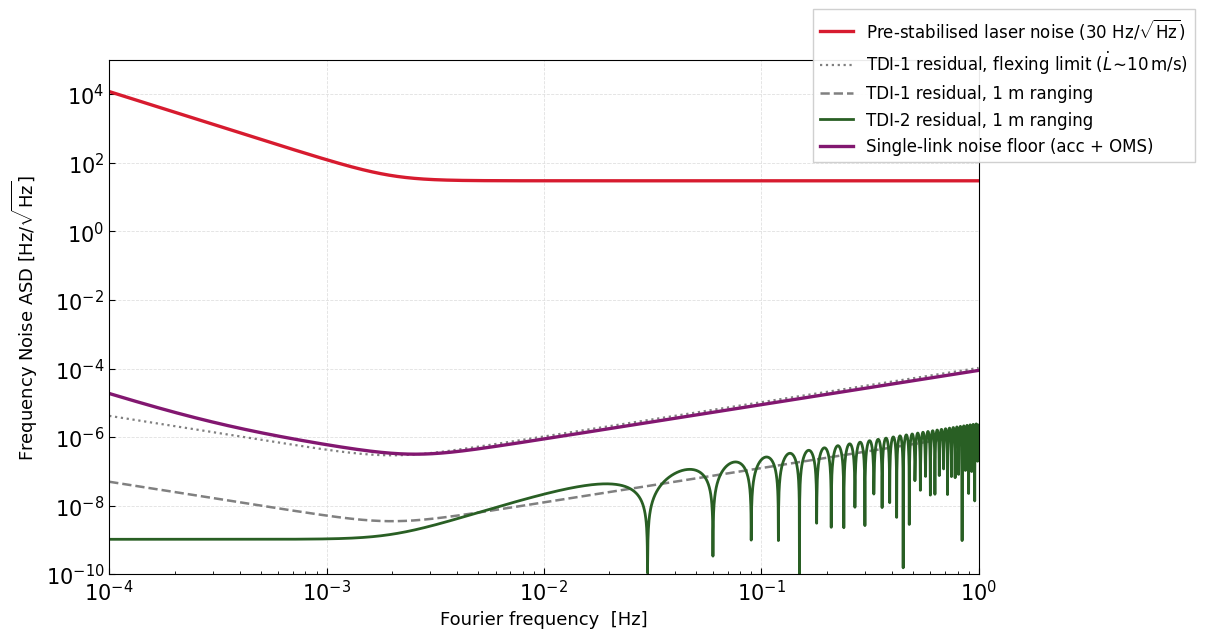

Python code for this plot:
"""
LISA laser-frequency-noise budget: pre-stabilised laser noise, where it lands
after TDI-1 / TDI-2 with a 1 m ranging error, and the single-link secondary
noise floor (acceleration + OMS).

All curves are expressed as an equivalent laser FREQUENCY noise ASD [Hz/sqrt(Hz)].

  - laser + TDI residuals are already a frequency noise (factor * sqrt(S_nu)),
    so they need no nu0.
  - OMS / acceleration are displacement / acceleration noises; converting each
    to an equivalent laser frequency noise multiplies by nu0:
        sqrt(S_nu^equiv) = nu0 * (2 pi f / c) * sqrt(S_dL)

Sources
-------
- Pre-stab laser, acc, OMS shapes: LISA-LCST-SGS-TN-001 (Eqs 9-13),
  Hartwig 2021 (Eq D.1).
- TDI ranging-bias residual: Staab et al. 2024, PRD 109, 043040, Eq. (41),
  S_dX2 = |C~|^2 [ 4 Bbar^2 (2 pi f)^2 |S~|^2 |F~|^2 S_p ], with C~ the
  second-gen Michelson factor (1 - D_12131) = (1 - e^{-4ix}), |C~| = 2|sin(2x)|.
  X2 = (1 - D_12131) * X1 (equal arms) -> TDI-1 lacks the |C~| factor.
"""
import numpy as np
import matplotlib.pyplot as plt


plt.rcParams.update({
    "font.family"        : "sans-serif",
    "font.sans-serif"    : ["Helvetica", "Arial", "DejaVu Sans"],
    "mathtext.fontset"   : "custom",
    "mathtext.rm"        : "Helvetica",
    "mathtext.it"        : "Helvetica:italic",
    "mathtext.bf"        : "Helvetica:bold",
    "axes.spines.top"    : True,
    "axes.spines.right"  : True,
    "axes.linewidth"     : 0.8,
    "xtick.direction"    : "in",
    "ytick.direction"    : "in",
    "xtick.major.size"   : 4,
    "ytick.major.size"   : 4,
    "xtick.minor.size"   : 2.5,
    "ytick.minor.size"   : 2.5,
    "xtick.major.width"  : 0.8,
    "ytick.major.width"  : 0.8,
    "xtick.labelsize"    : 15,
    "ytick.labelsize"    : 15,
    "axes.labelsize"     : 13,
    "legend.fontsize"    : 10,
    "legend.framealpha"  : 0.92,
    "legend.edgecolor"   : "#cccccc",
    "legend.handlelength": 2.0,
    "figure.dpi"         : 150,
})



# ---------------------------------------------------------------- constants
c     = 299792458.0          # m/s
lam   = 1064e-9              # m  (Nd:YAG)
nu0   = c / lam              # ~2.82e14 Hz  optical carrier
L     = 2.5e9               # m  LISA arm length
tau   = L / c              # one-way light time ~8.33 s

# ranging error
dL    = 1.0                 # m
B     = dL / c            # ranging bias in seconds (3.34 ns)

# representative differential arm-length rate for the TDI-1 flexing term
dv    = 10.0                 # m/s  (arm "breathing" rate; ~5-10 m/s over orbit)
dd_X1 = (dv / c) * (2 * L / c)   # first-order path mismatch [s] ~2.8e-7 s

# ---------------------------------------------------------------- frequency
f = np.logspace(-4, 0, 4000)   # 0.1 mHz .. 1 Hz
w = 2 * np.pi * f

# ---------------------------------------------------------------- shapes
# laser frequency-noise requirement [Hz/sqrt(Hz)]
Snu_half = 30.0 * np.sqrt(1 + (2e-3 / f) ** 4)
laser_hz = Snu_half                        # already a frequency noise [Hz/sqrt(Hz)]

# single-link secondary noises as equivalent laser frequency noise [Hz/sqrt(Hz)]
oms_hz = nu0 * 15e-12 * (w / c) * np.sqrt(1 + (2e-3 / f) ** 4)
acc_hz = nu0 * (3e-15 / (w * c)) * np.sqrt(1 + (0.4e-3 / f) ** 2) \
                                 * np.sqrt(1 + (f / 8e-3) ** 4)
floor_hz = np.sqrt(oms_hz ** 2 + acc_hz ** 2)

# ---------------------------------------------------------------- TDI residuals
Ctilde = 2 * np.abs(np.sin(4 * np.pi * f * L / c))   # |1 - e^{-4ix}|, x=2pi f L/c

# ranging-bias residual [Hz/sqrt(Hz)]
tdi1_rang = (2 * B) * w * laser_hz
tdi2_rang = Ctilde * (2 * B) * w * laser_hz

# TDI-1 flexing (uncancelled arm motion) -- the real TDI-1 limit
tdi1_flex = dd_X1 * w * laser_hz

color_extrapolated = "#d71b2f"   # (215, 27, 47)  red
color_measured     = "#295f24"   # (41, 95, 36)   green
color_anchor       = color_extrapolated
color_modulator    = "#821770"   # (130, 23, 112) magenta
color_delayline    = "#2d13b4"   # (45, 19, 180)  blue

# ---------------------------------------------------------------- plot

fig, ax = plt.subplots(figsize=(12, 6.4))

ax.loglog(f, laser_hz, color=color_extrapolated, lw=2.4,
          label=r"Pre-stabilised laser noise (30 Hz/$\sqrt{\rm Hz}$)")

ax.loglog(f, tdi1_flex, color="gray", lw=1.6, ls=":",
          label=r"TDI-1 residual, flexing limit ($\dot L\!\sim\!10\,$m/s)")
ax.loglog(f, tdi1_rang, color="gray", lw=1.8, ls="--",
          label="TDI-1 residual, 1 m ranging")
ax.loglog(f, tdi2_rang, color=color_measured, lw=2.0,
          label="TDI-2 residual, 1 m ranging")

# ax.loglog(f, acc_hz, color="#2ca02c", lw=1.3, alpha=0.9,
#           label=r"Acceleration noise (1 link)")
# ax.loglog(f, oms_hz, color="#17becf", lw=1.3, alpha=0.9,
#           label=r"OMS noise (1 link)")

ax.loglog(f, floor_hz, color=color_modulator, lw=2.4,
          label="Single-link noise floor (acc + OMS)")

ax.set_xlabel("Fourier frequency  [Hz]")
ax.set_ylabel(r"Frequency Noise ASD [Hz/$\sqrt{\rm Hz}$]")
#ax.set_title("Expected TDI performance")
ax.set_xlim(1e-4, 1e0)
ax.set_ylim(1e-10, 1e5)
ax.grid(True, which="major", color="#e0e0e0", linewidth=0.6, linestyle="--")
ax.grid(False, which="minor")

ax.legend(loc="center left", bbox_to_anchor=(0.8, 0.95), fontsize=12, frameon=True, fancybox=False)

fig.tight_layout()
fig.savefig("lisa_laser_tdi_budget_hz.png", dpi=300, transparent=True)
print("saved figure")

# ---------------------------------------------------------------- quick numbers
for ftest in (1e-3, 4e-3, 1e-2):
    i = np.argmin(np.abs(f - ftest))
    print(f"f={ftest*1e3:5.1f} mHz | laser={laser_hz[i]:.2e} "
          f"TDI1_rang={tdi1_rang[i]:.2e} TDI2_rang={tdi2_rang[i]:.2e} "
          f"TDI1_flex={tdi1_flex[i]:.2e} floor={floor_hz[i]:.2e} "
          f"| TDI2/floor={tdi2_rang[i]/floor_hz[i]:.1e}")
